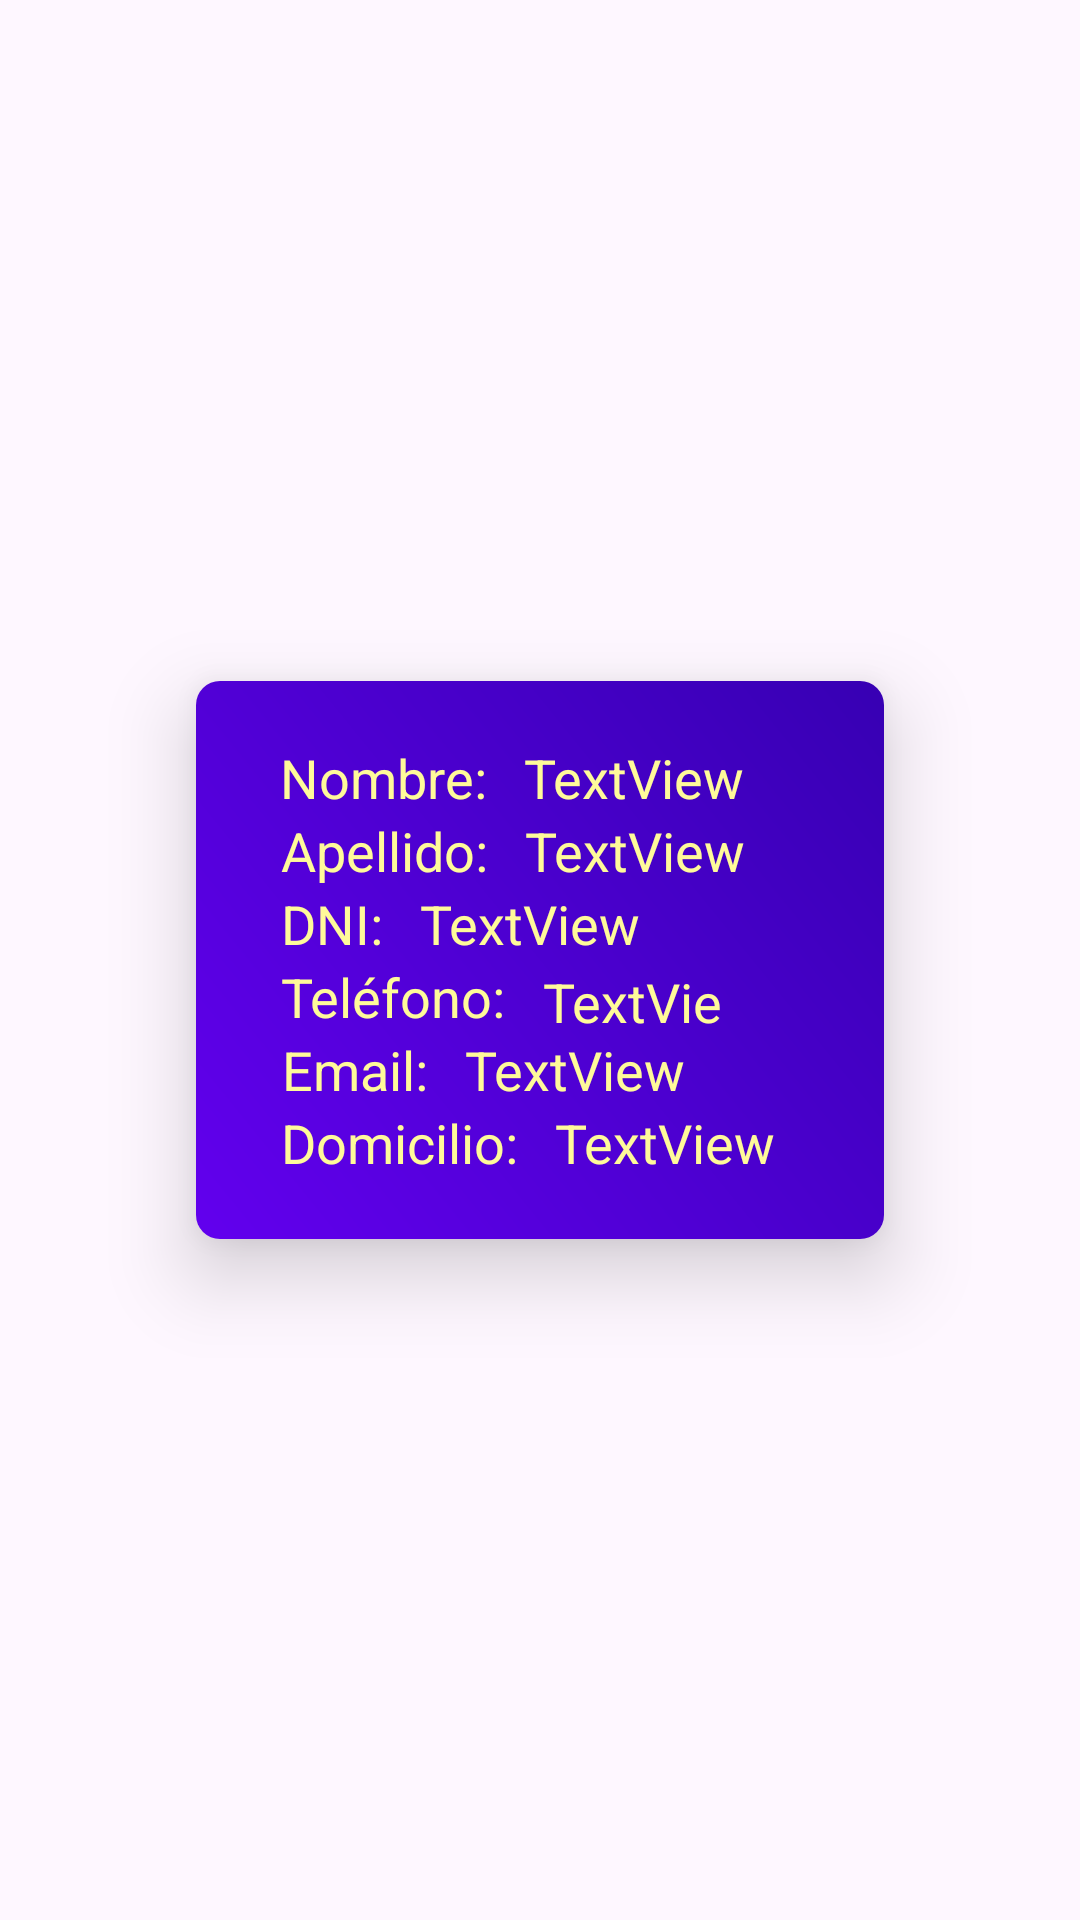

Here is an Android app screen rendered from its layout file. Give the layout XML and the strings, colors and styles it references.
<!-- AndroidManifest.xml: application theme Theme.InmobiliariaGutierrezJ -->
<!-- res/layout/fragment_ver_inquilino.xml -->
<?xml version="1.0" encoding="utf-8"?>
<androidx.constraintlayout.widget.ConstraintLayout xmlns:android="http://schemas.android.com/apk/res/android"
    xmlns:app="http://schemas.android.com/apk/res-auto"
    xmlns:tools="http://schemas.android.com/tools"
    android:id="@+id/frameLayout3"
    android:layout_width="match_parent"
    android:layout_height="match_parent"
    tools:context=".ui.menuNav.ui.inquilino.VerInquilinoFragment">


    <androidx.constraintlayout.widget.ConstraintLayout
        android:id="@+id/linearLayout2"
        android:padding="20dp"
        android:layout_width="wrap_content"
        android:layout_height="wrap_content"

        app:layout_constraintBottom_toBottomOf="parent"
        app:layout_constraintEnd_toEndOf="parent"
        app:layout_constraintHorizontal_bias="0.5"
        android:elevation="8dp"
        android:translationZ="8dp"
        android:layout_margin="16dp"
        android:background="@drawable/background_inquilino"
        app:layout_constraintStart_toStartOf="parent"
        app:layout_constraintTop_toTopOf="parent">


        <androidx.constraintlayout.widget.ConstraintLayout
            android:id="@+id/constraintLayout"
            android:layout_width="wrap_content"
            android:layout_height="wrap_content"
            app:layout_constraintEnd_toEndOf="parent"
            app:layout_constraintStart_toStartOf="parent"
            app:layout_constraintTop_toTopOf="parent">

            <TextView
                android:id="@+id/textView11"
                android:layout_width="wrap_content"
                android:layout_height="wrap_content"
                android:textColor="@color/amarillo"
                android:text="Nombre: "
                android:layout_marginStart="8dp"
                android:textSize="18sp"
                app:layout_constraintBottom_toBottomOf="parent"
                app:layout_constraintStart_toStartOf="parent"
                app:layout_constraintTop_toTopOf="parent"
                app:layout_constraintVertical_bias="0.5" />

            <TextView
                android:id="@+id/tvNombreInquilino"
                android:layout_width="100dp"
                android:layout_height="wrap_content"
                android:layout_marginStart="8dp"
                android:text="TextView"
                android:textColor="@color/amarillo"
                android:textSize="18sp"
                app:layout_constraintBottom_toBottomOf="parent"
                app:layout_constraintEnd_toEndOf="parent"
                app:layout_constraintStart_toEndOf="@+id/textView11"
                app:layout_constraintTop_toTopOf="parent" />
        </androidx.constraintlayout.widget.ConstraintLayout>

        <androidx.constraintlayout.widget.ConstraintLayout
            android:id="@+id/constraintLayout2"
            android:layout_width="match_parent"
            android:layout_height="wrap_content"
            app:layout_constraintEnd_toEndOf="parent"
            app:layout_constraintHorizontal_bias="0.012"
            app:layout_constraintStart_toStartOf="parent"
            app:layout_constraintTop_toBottomOf="@+id/constraintLayout">

            <TextView
                android:id="@+id/textView12"
                android:layout_width="wrap_content"
                android:layout_height="wrap_content"
                android:text="Apellido: "
                android:layout_marginStart="8dp"
                android:textSize="18sp"
                android:textColor="@color/amarillo"
                app:layout_constraintBottom_toBottomOf="parent"
                app:layout_constraintStart_toStartOf="parent"
                app:layout_constraintTop_toTopOf="parent"
                app:layout_constraintVertical_bias="0.0" />

            <TextView
                android:id="@+id/tvApellidoInq"
                android:layout_width="wrap_content"
                android:layout_height="wrap_content"
                android:text="TextView"
                android:textSize="18sp"
                android:layout_marginStart="8dp"
                app:layout_constraintBottom_toBottomOf="parent"
                app:layout_constraintEnd_toEndOf="parent"
                android:textColor="@color/amarillo"
                app:layout_constraintHorizontal_bias="0.285"
                app:layout_constraintStart_toEndOf="@+id/textView12"
                app:layout_constraintTop_toTopOf="parent"
                app:layout_constraintVertical_bias="0.233" />
        </androidx.constraintlayout.widget.ConstraintLayout>

        <androidx.constraintlayout.widget.ConstraintLayout
            android:id="@+id/constraintLayout3"
            android:layout_width="match_parent"
            android:layout_height="wrap_content"
            app:layout_constraintEnd_toEndOf="parent"
            app:layout_constraintHorizontal_bias="0.005"
            app:layout_constraintStart_toStartOf="parent"
            app:layout_constraintTop_toBottomOf="@+id/constraintLayout2">

            <TextView
                android:id="@+id/textView13"
                android:layout_width="wrap_content"
                android:layout_height="wrap_content"
                android:text="DNI: "
                android:textColor="@color/amarillo"
                android:textSize="18sp"
                android:layout_marginStart="8dp"
                app:layout_constraintBottom_toBottomOf="parent"
                app:layout_constraintStart_toStartOf="parent"
                app:layout_constraintTop_toTopOf="parent"
                app:layout_constraintVertical_bias="0.0" />

            <TextView
                android:id="@+id/tvDNInq"
                android:layout_width="wrap_content"
                android:layout_height="wrap_content"
                android:text="TextView"
                android:textSize="18sp"
                android:textColor="@color/amarillo"
                android:layout_marginStart="8dp"
                app:layout_constraintBottom_toBottomOf="parent"
                app:layout_constraintEnd_toEndOf="parent"
                app:layout_constraintStart_toEndOf="@+id/textView13"
                app:layout_constraintTop_toTopOf="parent" />

        </androidx.constraintlayout.widget.ConstraintLayout>

        <androidx.constraintlayout.widget.ConstraintLayout
            android:id="@+id/constraintLayout5"
            android:layout_width="wrap_content"
            android:layout_height="wrap_content"
            app:layout_constraintEnd_toEndOf="parent"
            app:layout_constraintHorizontal_bias="0.012"
            app:layout_constraintStart_toStartOf="parent"
            app:layout_constraintTop_toBottomOf="@+id/constraintLayout4">

            <TextView
                android:id="@+id/textView15"
                android:layout_width="wrap_content"
                android:layout_height="wrap_content"
                android:layout_marginStart="8dp"
                android:textSize="18sp"
                android:text="Email: "
                android:textColor="@color/amarillo"
                app:layout_constraintBottom_toBottomOf="parent"
                app:layout_constraintStart_toStartOf="parent"
                app:layout_constraintTop_toTopOf="parent" />

            <TextView
                android:id="@+id/tvEmailInq"
                android:layout_width="wrap_content"
                android:layout_height="wrap_content"
                android:layout_marginStart="8dp"
                android:text="TextView"
                android:textSize="18sp"
                android:textColor="@color/amarillo"
                app:layout_constraintBottom_toBottomOf="parent"
                app:layout_constraintEnd_toEndOf="parent"
                app:layout_constraintHorizontal_bias="0.0"
                app:layout_constraintStart_toEndOf="@+id/textView15"
                app:layout_constraintTop_toTopOf="parent" />
        </androidx.constraintlayout.widget.ConstraintLayout>

        <androidx.constraintlayout.widget.ConstraintLayout
            android:id="@+id/constraintLayout4"
            android:layout_width="match_parent"
            android:layout_height="wrap_content"
            app:layout_constraintEnd_toEndOf="parent"
            app:layout_constraintHorizontal_bias="0.012"
            app:layout_constraintStart_toStartOf="parent"
            app:layout_constraintTop_toBottomOf="@+id/constraintLayout3">

            <TextView
                android:id="@+id/textView14"
                android:layout_width="wrap_content"
                android:layout_height="wrap_content"
                android:text="Teléfono: "
                android:textColor="@color/amarillo"
                android:textSize="18sp"
                android:layout_marginStart="8dp"
                app:layout_constraintBottom_toBottomOf="parent"
                app:layout_constraintStart_toStartOf="parent"
                app:layout_constraintTop_toTopOf="parent"
                app:layout_constraintVertical_bias="0.0" />

            <TextView
                android:id="@+id/tvTelefonoInq"
                android:layout_width="71dp"
                android:layout_height="21dp"
                android:textSize="18sp"
                android:layout_marginStart="8dp"
                android:text="TextView"
                android:textColor="@color/amarillo"
                app:layout_constraintBottom_toBottomOf="parent"
                app:layout_constraintEnd_toEndOf="parent"
                app:layout_constraintStart_toEndOf="@+id/textView14"
                app:layout_constraintTop_toTopOf="parent" />
        </androidx.constraintlayout.widget.ConstraintLayout>

        <androidx.constraintlayout.widget.ConstraintLayout
            android:layout_width="match_parent"
            android:layout_height="wrap_content"
            app:layout_constraintEnd_toEndOf="parent"
            app:layout_constraintHorizontal_bias="0.012"
            app:layout_constraintStart_toStartOf="parent"
            app:layout_constraintTop_toBottomOf="@+id/constraintLayout5">

            <TextView
                android:id="@+id/textView16"
                android:layout_width="wrap_content"
                android:layout_height="wrap_content"
                android:layout_marginStart="8dp"
                android:textSize="18sp"
                android:text="Domicilio: "
                android:textColor="@color/amarillo"
                app:layout_constraintBottom_toBottomOf="parent"
                app:layout_constraintStart_toStartOf="parent"
                app:layout_constraintTop_toTopOf="parent"
                app:layout_constraintVertical_bias="0.0" />

            <TextView
                android:id="@+id/tvDomicilioInq"
                android:layout_width="wrap_content"
                android:layout_height="wrap_content"
                android:text="TextView"
                android:layout_marginStart="8dp"
                android:textSize="18sp"
                android:textColor="@color/amarillo"
                app:layout_constraintBottom_toBottomOf="parent"
                app:layout_constraintEnd_toEndOf="parent"
                app:layout_constraintStart_toEndOf="@+id/textView16"
                app:layout_constraintTop_toTopOf="parent" />
        </androidx.constraintlayout.widget.ConstraintLayout>


    </androidx.constraintlayout.widget.ConstraintLayout>
</androidx.constraintlayout.widget.ConstraintLayout>
<!-- resources referenced by this layout -->
<resources>
  <color name="amarillo">#FFFA9A</color>
  <!-- drawable background_inquilino (drawable) -->
  <?xml version="1.0" encoding="utf-8"?>
  <shape xmlns:android="http://schemas.android.com/apk/res/android">
      <gradient
          android:startColor="#FF6200EE"
          android:endColor="#FF3700B3"
          android:angle="45"/>
      <corners android:radius="8dp"/>
  
  </shape>
  <style name="Theme.InmobiliariaGutierrezJ" parent="Base.Theme.InmobiliariaGutierrezJ">
  
  
      </style>
  <style name="Base.Theme.InmobiliariaGutierrezJ" parent="Theme.Material3.DayNight.NoActionBar">
  
          <item name="colorPrimary">@color/violeta</item>
  
      </style>
  <color name="violeta">#BD1196</color>
</resources>
